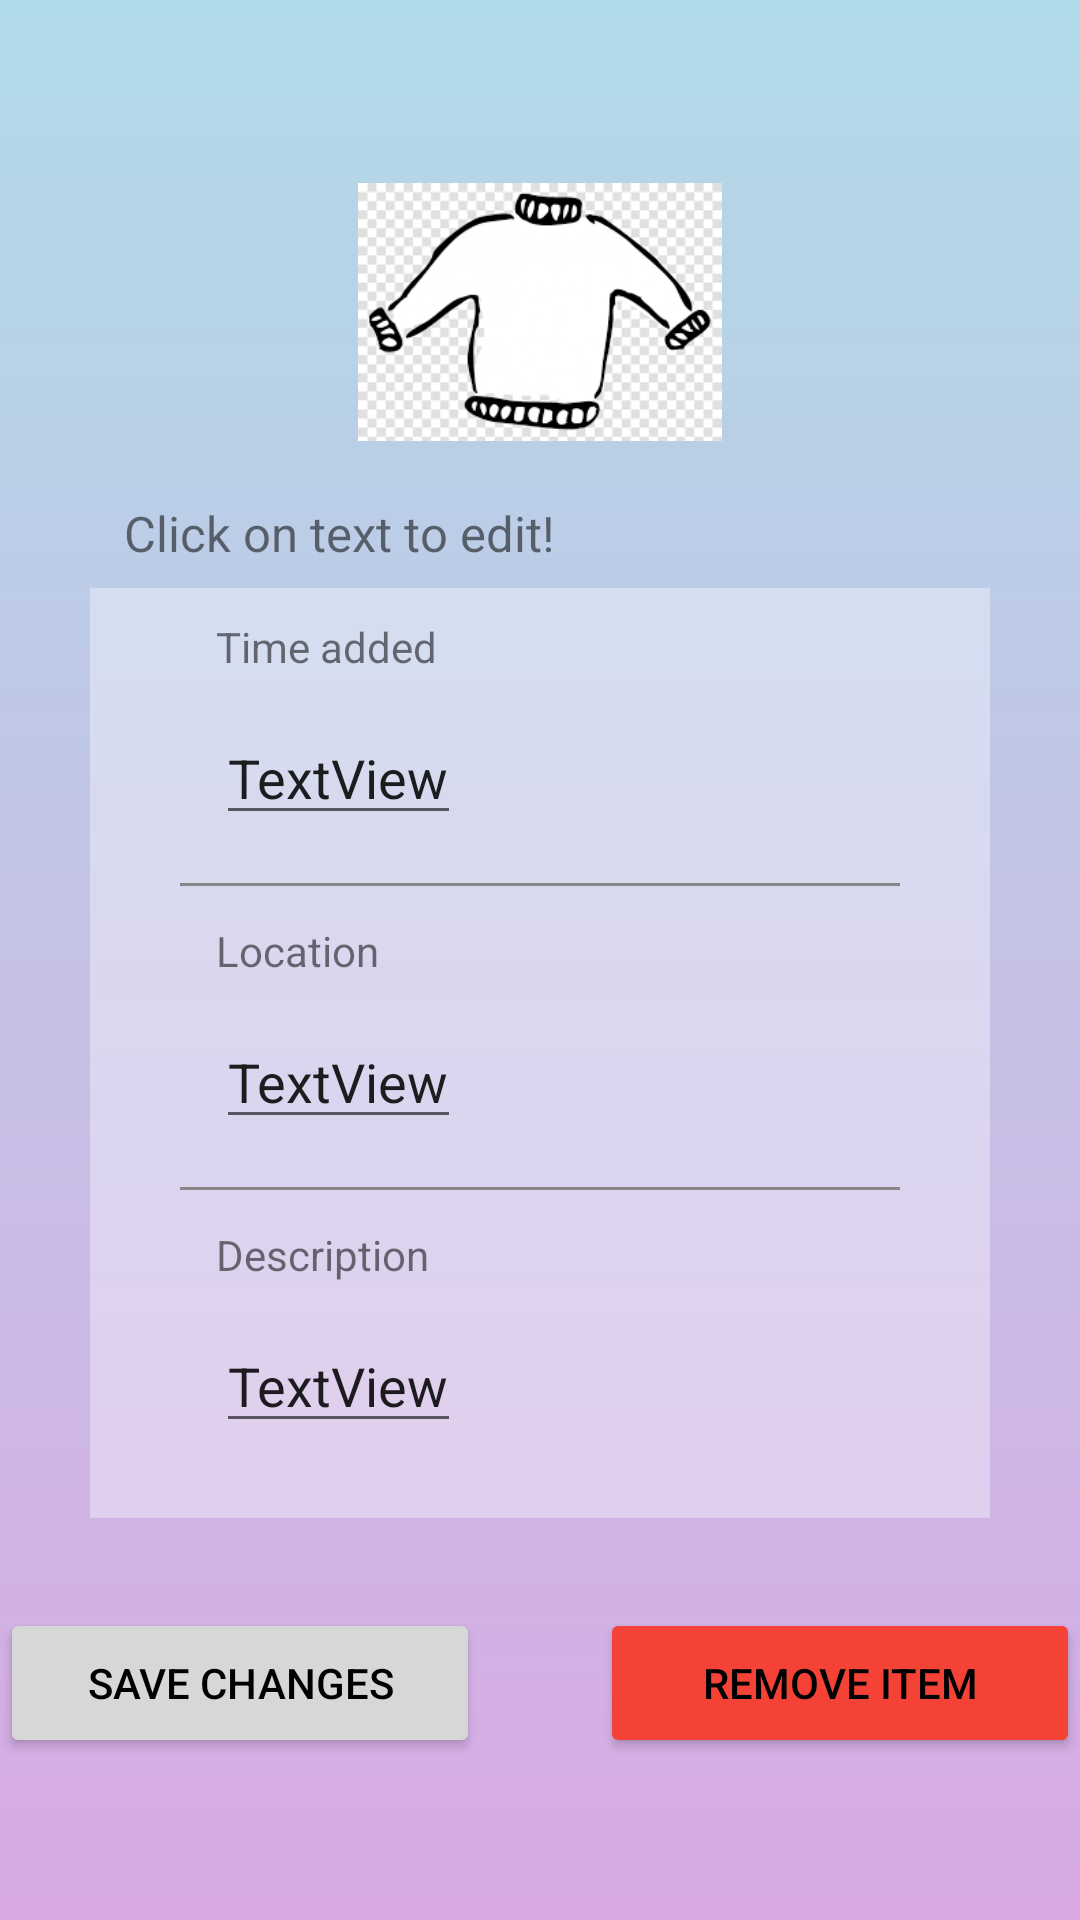

This screen was rendered from an Android layout file. Write that file and the resources it references.
<!-- AndroidManifest.xml: application theme Theme.FIndITv2 -->
<!-- res/layout/detailed_item_screen.xml -->
<androidx.constraintlayout.widget.ConstraintLayout
        xmlns:android="http://schemas.android.com/apk/res/android"
        xmlns:app="http://schemas.android.com/apk/res-auto" xmlns:tools="http://schemas.android.com/tools" android:id="@+id/detailed_it"
        android:layout_width="fill_parent"
        android:layout_height="fill_parent"
        android:clipToOutline="true"
        android:background="@drawable/gradient_drawable"
>
    <ImageView
            android:layout_width="0dp"
            android:layout_height="0dp" app:srcCompat="@drawable/img" android:id="@+id/imageView5"
            app:layout_constraintStart_toStartOf="parent"
            android:layout_marginStart="70dp" app:layout_constraintTop_toTopOf="parent"
            android:layout_marginTop="61dp" android:layout_marginEnd="70dp" app:layout_constraintEnd_toEndOf="parent"
            app:layout_constraintBottom_toTopOf="@+id/view3"/>
    <Button
            android:text="Remove item"
            android:layout_width="160dp"
            android:layout_height="50dp" android:id="@+id/button4"
            android:textColor="@color/black"
            android:layout_marginEnd="50dp"
            app:layout_constraintEnd_toEndOf="parent"
            app:backgroundTint="#F44336"
            app:layout_constraintBottom_toBottomOf="parent" android:layout_marginBottom="54dp"
            android:layout_marginTop="30dp" app:layout_constraintTop_toBottomOf="@+id/view3"
            android:layout_marginStart="20dp" app:layout_constraintStart_toEndOf="@+id/button8"/>
    <View
            android:layout_width="300dp"
            android:layout_height="310dp"
            android:background="#8D878686"
            android:id="@+id/view3"
            android:backgroundTint="#A3FFFFFF"
            app:layout_constraintStart_toStartOf="parent"
            android:layout_marginStart="50dp" android:layout_marginEnd="50dp"
            app:layout_constraintEnd_toEndOf="parent"
            android:layout_marginTop="49dp" app:layout_constraintTop_toBottomOf="@+id/imageView5"
            app:layout_constraintBottom_toTopOf="@+id/button4"/>

    <TextView
            android:text="Time added"
            android:layout_width="wrap_content"
            android:layout_height="wrap_content" android:id="@+id/textView5"
            app:layout_constraintStart_toStartOf="parent" android:layout_marginStart="72dp"
            app:layout_constraintTop_toTopOf="@+id/view3" android:layout_marginTop="10dp"/>
    <EditText
            android:text="TextView"
            android:layout_width="wrap_content"
            android:layout_height="wrap_content" android:id="@+id/textView9"
            app:layout_constraintStart_toStartOf="parent"
            android:layout_marginStart="72dp" android:layout_marginTop="12dp"
            app:layout_constraintTop_toBottomOf="@+id/textView10"/>
    <View
            android:layout_width="0dp"
            android:layout_height="1dp"
            android:background="#878686"
            app:layout_constraintStart_toStartOf="parent"
            android:layout_marginStart="60dp" android:layout_marginEnd="60dp"
            app:layout_constraintEnd_toEndOf="parent" app:layout_constraintHorizontal_bias="0.0"
            android:id="@+id/view2"
            app:layout_constraintTop_toBottomOf="@+id/textView9" android:layout_marginTop="16dp"/>
    <TextView
            android:text="Description"
            android:layout_width="wrap_content"
            android:layout_height="wrap_content" android:id="@+id/textView13"
            app:layout_constraintStart_toStartOf="parent" android:layout_marginStart="72dp"
            android:layout_marginTop="12dp" app:layout_constraintTop_toBottomOf="@+id/view2"/>
    <EditText
            android:text="TextView"
            android:layout_width="wrap_content"
            android:layout_height="wrap_content" android:id="@+id/textView12"
            app:layout_constraintStart_toStartOf="parent"
            android:layout_marginStart="72dp"
            app:layout_constraintTop_toBottomOf="@+id/textView13" android:layout_marginTop="12dp"/>
    <TextView
            android:text="Location"
            android:layout_width="wrap_content"
            android:layout_height="wrap_content" android:id="@+id/textView10"
            app:layout_constraintStart_toStartOf="parent" android:layout_marginStart="72dp"
            android:layout_marginTop="12dp" app:layout_constraintTop_toBottomOf="@+id/view"/>
    <EditText
            android:text="TextView"
            android:layout_width="wrap_content"
            android:layout_height="wrap_content" android:id="@+id/textView4"
            android:layout_marginTop="12dp"
            app:layout_constraintTop_toBottomOf="@+id/textView5" app:layout_constraintStart_toStartOf="parent"
            android:layout_marginStart="72dp"/>
    <View
            android:layout_width="0dp"
            android:layout_height="1dp"
            android:background="#878686"
            app:layout_constraintStart_toStartOf="parent"
            android:layout_marginStart="60dp" android:layout_marginEnd="60dp"
            app:layout_constraintEnd_toEndOf="parent" app:layout_constraintHorizontal_bias="1.0"
            android:id="@+id/view" android:layout_marginTop="16dp"
            app:layout_constraintTop_toBottomOf="@+id/textView4"/>
    <Button
            android:text="Save Changes"
            android:textColor="@color/black"
            android:layout_width="160dp"
            android:layout_height="50dp" android:id="@+id/button8"
            app:layout_constraintStart_toStartOf="parent" android:layout_marginStart="50dp"
            app:layout_constraintEnd_toStartOf="@+id/button4"
            android:layout_marginTop="30dp" app:layout_constraintTop_toBottomOf="@+id/view3"
            app:layout_constraintBottom_toBottomOf="parent" android:layout_marginBottom="54dp"
            android:layout_marginEnd="20dp"/>
    <TextView
            android:text="Click on text to edit!"
            android:textSize="8pt"
            android:layout_width="wrap_content"
            android:layout_height="wrap_content" android:id="@+id/textView14"
            app:layout_constraintStart_toStartOf="parent" android:layout_marginStart="63dp"
            android:layout_marginTop="21dp"
            app:layout_constraintTop_toBottomOf="@+id/imageView5" android:layout_marginBottom="9dp"
            app:layout_constraintBottom_toTopOf="@+id/view3"
            android:layout_marginEnd="197dp" app:layout_constraintEnd_toEndOf="parent"/>
</androidx.constraintlayout.widget.ConstraintLayout>
<!-- resources referenced by this layout -->
<resources>
  <!-- drawable gradient_drawable (drawable) -->
  <?xml version = "1.0" encoding = "utf-8" ?>
  <shape
          android:shape = "rectangle"
          xmlns:android = "http://schemas.android.com/apk/res/android" >
  
      <gradient
              android:startColor = "#D8A9E4"
              android:endColor = "#F8AEDAE7"
              android:angle = "90"
              android:type = "linear" />
  
  </shape>
  <!-- drawable img: png bitmap (drawable, 12328 bytes) -->
  <style name="Theme.FIndITv2" parent="Theme.MaterialComponents.DayNight.NoActionBar">
          
          <item name="colorPrimary">@color/purple_200</item>
          <item name="colorPrimaryVariant">@color/purple_700</item>
          <item name="colorOnPrimary">@color/white</item>
          
          <item name="colorSecondary">@color/purple_200</item>
          <item name="colorSecondaryVariant">@color/teal_700</item>
          <item name="colorOnSecondary">@color/black</item>
          
          <item name="android:statusBarColor" tools:targetApi="l">?attr/colorPrimaryVariant</item>
          
      </style>
  <!-- not gathered from this repository: default colours our renderer supplied (Android Studio template values) -->
  <color name="purple_200">#FFBB86FC</color>
  <color name="purple_700">#FF3700B3</color>
  <color name="teal_700">#FF018786</color>
  <color name="black">#FF000000</color>
  <color name="white">#FFFFFFFF</color>
</resources>
